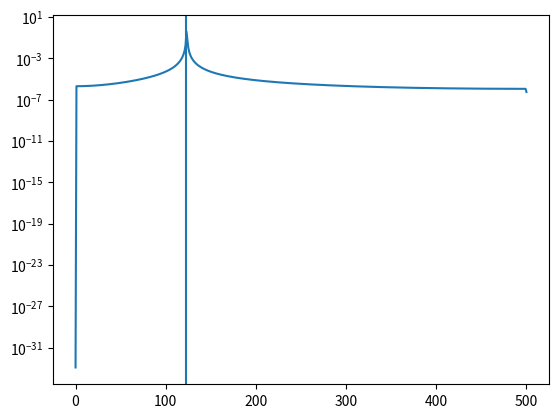

Here is the Python script that generated this plot:
import numpy as np
from scipy import signal
import matplotlib.pyplot as plt

def estimate_periodicity(series, show=True):

    f, Pxx_den = signal.periodogram(series, len(series))

    max_f = f[np.argsort(Pxx_den)[-1]]

    if show:
        plt.semilogy(f, Pxx_den)
        plt.axvline(max_f)

        plt.show()

    return max_f / 1.6




if __name__ == '__main__':
    x = np.linspace(0, 10, 1000)
    y = np.sin(77.383*x)

    print(estimate_periodicity(y))


